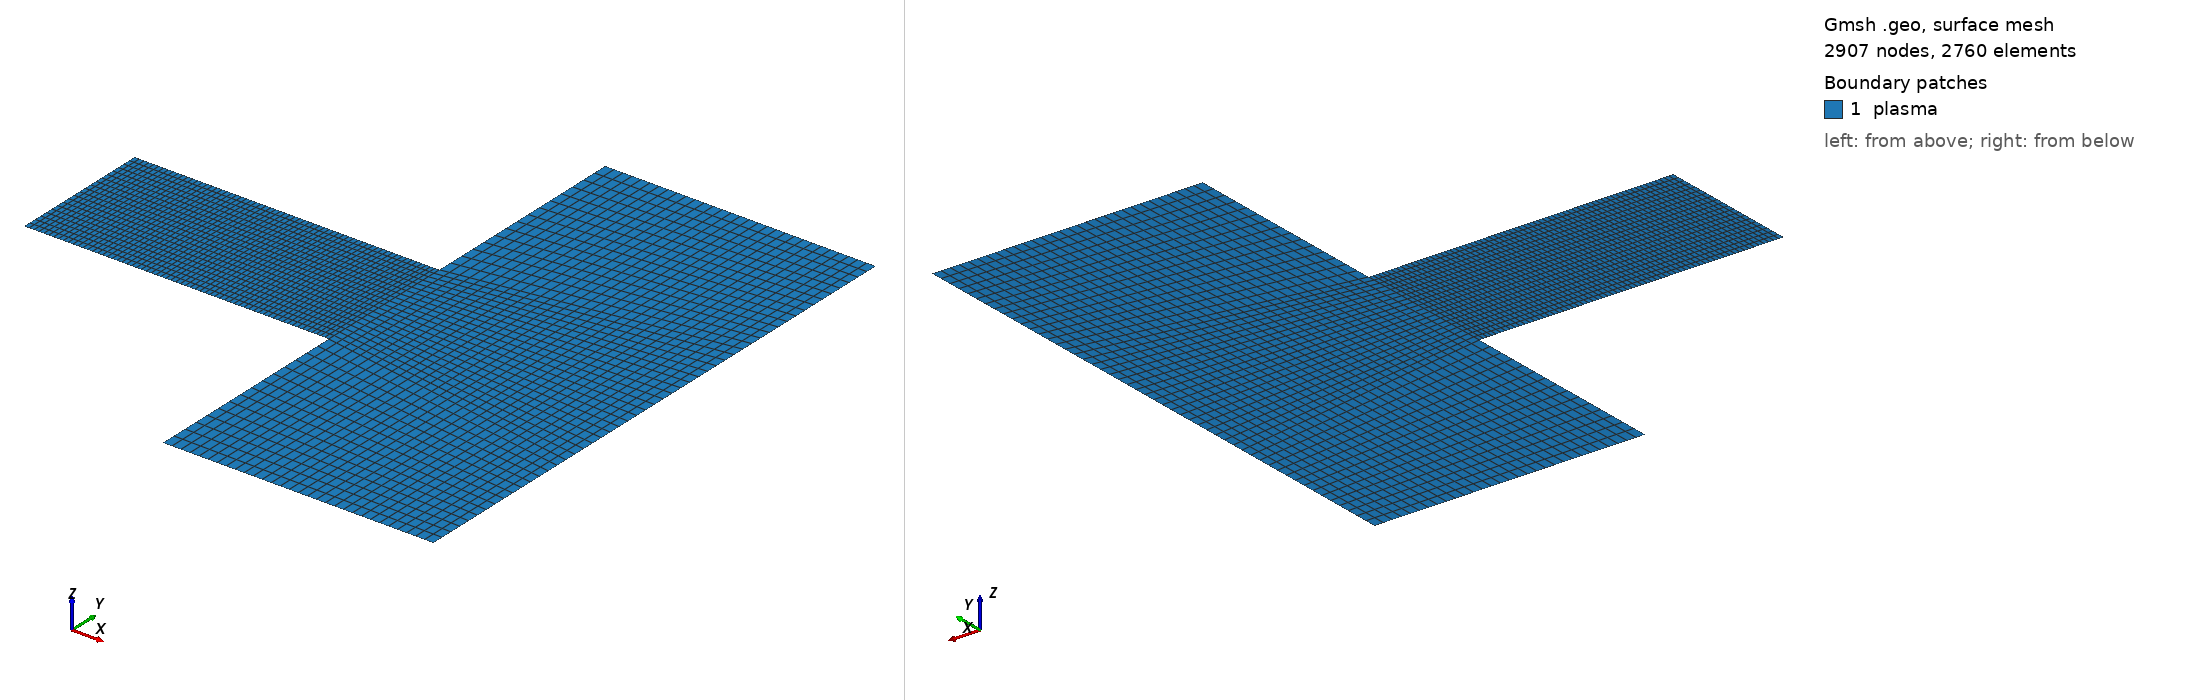

Gmsh geometry script, surface-meshed: 2907 nodes, 2760 surface elements. Boundary patches (legend numbers): 1 plasma. Left view from above one corner, right view from below the opposite corner. Legend entries are the model's physical surfaces. The drawing asked Gmsh for element sizes between 1% and 20% of the model's largest extent; the script's own settings can give other sizes.

=== GEC_mesh_NoScale_Coarse_Structured.geo (drawn) ===
//dom0Mult = 1/25.4e-3;
dom0Mult = 1.0;

//Electrode Nodes
EN = 60;
//Insulator Nodes
IN = 3;
//Ground-to-Insulator Nodes
GN = 3;
//Plasma Side Nodes
PN = 11;
//Chamber Top-Bottom Nodes
TN = 31;
//Chamber Side Nodes
SN = 16;

//Center of the Top electrode
Point(1) = {0, 63.5e-3 * dom0Mult, 0};

//Edge of Top Electrode
Point(2) = {50.8e-3 * dom0Mult, 63.5e-3 * dom0Mult, 0};

//Edge of Top Insulator
Point(3) = {52.3e-3 * dom0Mult, 63.5e-3 * dom0Mult, 0};

//Edge of Top Ground Wall
Point(4) = {53.8e-3 * dom0Mult, 63.5e-3 * dom0Mult, 0};

//Top Left of Rectangle
Point(5) = {53.8e-3 * dom0Mult, 101.6e-3 * dom0Mult, 0};

//Top Right of Rectangle
Point(6) = {101.6e-3 * dom0Mult, 101.6e-3 * dom0Mult, 0};

//Right Side Mid Point
Point(7) = {101.6e-3 * dom0Mult, 50.8e-3 * dom0Mult, 0};

//Bottom Right of Rectangle
Point(8) = {101.6e-3 * dom0Mult, 0, 0};

//Bottom Left of Rectangle
Point(9) = {53.8e-3 * dom0Mult, 0, 0};

//Edge of Bottom Ground Wall
Point(10) = {53.8e-3 * dom0Mult, 38.1e-3 * dom0Mult, 0};

//Edge of Bottom Insulator
Point(11) = {52.3e-3 * dom0Mult, 38.1e-3 * dom0Mult, 0};

//Edge of Bottom Electrode
Point(12) = {50.8e-3 * dom0Mult, 38.1e-3 * dom0Mult, 0};

//Center of the Bottom electrode
Point(13) = {0, 38.1e-3 * dom0Mult, 0};

//Left Side Mid Point
Point(14) = {0, 50.8e-3 * dom0Mult, 0};

//Center Line Mid-ish Point
Point(15) = {53.8e-3 * dom0Mult, 50.8e-3 * dom0Mult, 0};

//Top Electrode
Line(101) = {1, 2};

//Top Insulator
Line(102) = {2, 3};

//Ground Wall
Line(103) = {3, 4};
Line(104) = {4, 5};
Line(105) = {5, 6};
Line(106) = {6, 7};
Line(107) = {7, 8};
Line(108) = {8, 9};
Line(109) = {9, 10};
Line(110) = {10, 11};

//Bottom Insulator
Line(111) = {11, 12};

//Bottom Electrode
Line(112) = {12, 13};

// Axis of symmetry
Line(113) = {13, 14};
Line(114) = {14, 1};

//Mid Line
Line(115) = {14, 15};
Line(116) = {15, 7};
//Mid Line Top Right Sides
Line(117) = {4, 15};
//Mid Line Bottom Right Sides
Line(119) = {10, 15};

//Structured Mesh: Top Plasma Half
Line Loop(201) = {101,102,103,117,-115,114};
Plane Surface(202) = {201};
Transfinite Surface {202} = {1, 4, 15, 14};
//Top_Electrode
Transfinite Line {101} = EN Using Progression 1;
//Top_Insulator
Transfinite Line {102} = IN Using Progression 1;
//Top_Ground
Transfinite Line {103} = GN Using Progression 1;
//Mid_Line
Transfinite Line {115} = (EN+IN+GN-2) Using Progression 1;
//Top_Left
Transfinite Line {-114} = PN Using Progression 1;
//Top_Right
Transfinite Line {117} = PN Using Progression 1;

//Structured Mesh: Bottom Plasma Half
Line Loop(203) = {110,111,112,113,115,-119};
Plane Surface(204) = {203};
Transfinite Surface {204} = {14, 15, 10, 13};
//Bottom_Electrode
Transfinite Line {112} = EN Using Progression 1;
//Bottom_Insulator
Transfinite Line {111} = IN Using Progression 1;
//Bottom_Ground
Transfinite Line {110} = GN Using Progression 1;
//Mid_Line
Transfinite Line {115} = (EN+IN+GN-2) Using Progression 1;
//Bottom_Left
Transfinite Line {113} = PN Using Progression 1;
//Bottom_Right
Transfinite Line {119} = PN Using Progression 1;

//Structured Mesh: Chamber
Line Loop(205) = {-117,104,105,106,107,108,109,119};
Plane Surface(206) = {205};
Transfinite Surface {206} = {5, 6, 8, 9};
//Top
Transfinite Line {105} = TN Using Progression 1;
//Right
Transfinite Line {106} = (PN+SN-1) Using Progression 1;
Transfinite Line {107} = (PN+SN-1) Using Progression 1;
//Bottom
Transfinite Line {108} = TN Using Progression 1;
//Left
Transfinite Line {109} = SN Using Progression 1;
Transfinite Line {119} = PN Using Progression 1;
Transfinite Line {117} = PN Using Progression 1;
Transfinite Line {104} = SN Using Progression 1;

Recombine Surface {202,204,206};

// Plasma domain
Physical Surface("plasma") = {202,204,206};

// Physical Top Electrode
Physical Line("Top_Electrode") = {101};

// Physical Bottom Electrode
Physical Line("Bottom_Electrode") = {112};

// Physical Top Insulator
Physical Line("Top_Insulator") = {102};

// Physical Bottom Insulator
Physical Line("Bottom_Insulator") = {111};

// Physical Walls
Physical Line("Walls") = {103,104,105,106,107,108,109,110};

// Physical axis of symmetry
Physical Line("axis") = {113,114};
